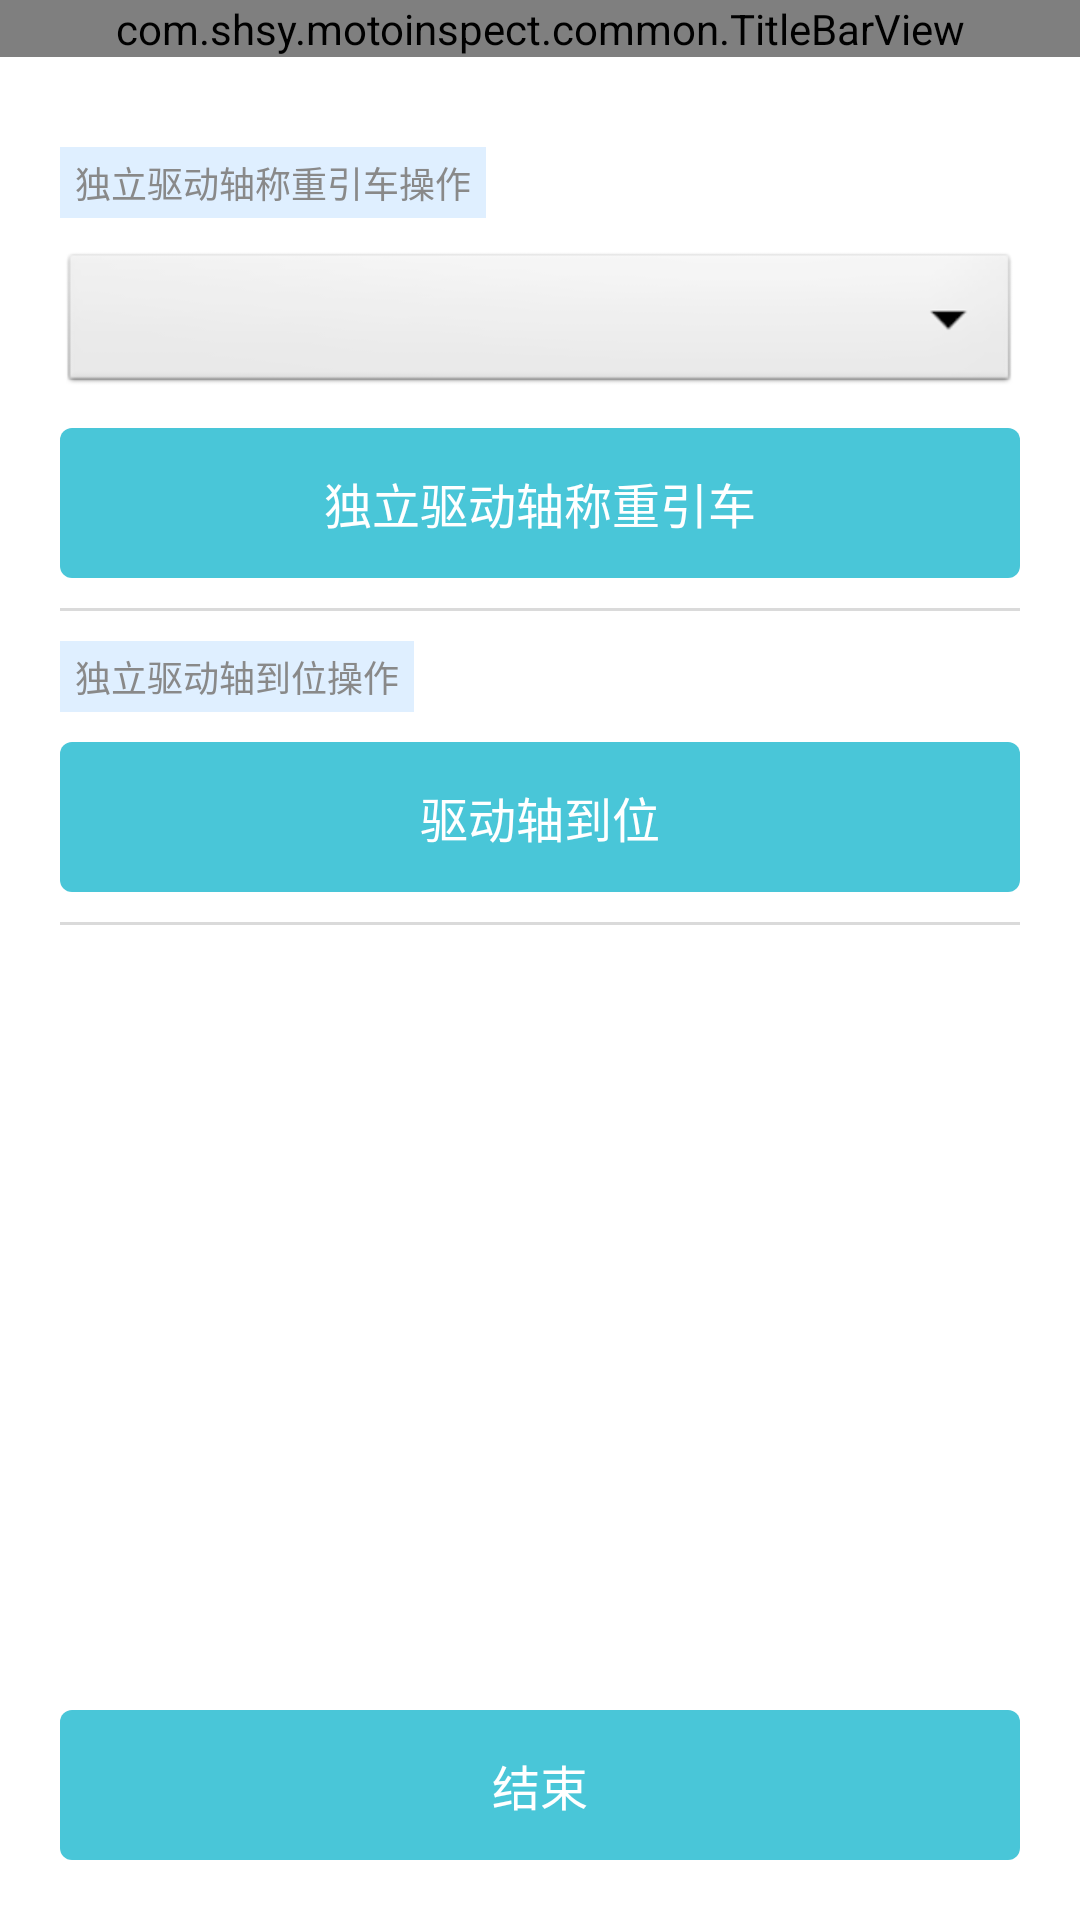

Produce the Android XML layout that renders to this screen, including the resource entries it uses.
<!-- AndroidManifest.xml: application theme android:Theme.Light.NoTitleBar -->
<!-- res/layout/frm_qdz_check.xml -->
<?xml version="1.0" encoding="utf-8"?>

<LinearLayout xmlns:android="http://schemas.android.com/apk/res/android"
    android:layout_width="match_parent"
    android:layout_height="match_parent"
    android:orientation="vertical">

    <include android:id="@+id/toptitle" layout="@layout/top"/> 
    
    <RelativeLayout
    android:layout_width="match_parent"
    android:layout_height="wrap_content" 
    android:descendantFocusability="blocksDescendants"
    android:background="@drawable/listitem_bg"
    android:padding="20dp">
    
    <TextView android:id="@+id/tv_device_hint" 
        android:layout_width="wrap_content"
        android:layout_height="wrap_content"
        android:singleLine="true"
        android:textColor="#898989"
        android:textSize="12sp"
        android:text="独立驱动轴称重引车操作"
        android:paddingLeft="5dp"
        android:paddingRight="5dp"
        android:paddingTop="3dp"
        android:paddingBottom="3dp"
        android:layout_marginTop="10dp"
        android:background="#DFEFFF"
        />
	
    <Spinner
	    android:id="@+id/sp_devices"
	    android:layout_width="match_parent"
	    android:layout_height="wrap_content"
	    android:minHeight="50dp"
	    android:layout_below="@id/tv_device_hint"
	    android:layout_marginTop="10dp"
	    android:spinnerMode="dialog" />
    
    <Button 
        android:id="@+id/btn_qdz_toline"
        android:layout_width="match_parent"
        android:layout_height="50dp"
        android:layout_marginTop="10dp"
        android:text="独立驱动轴称重引车"
        android:textColor="#ffffff"
        android:layout_below="@id/sp_devices"
        android:background="@drawable/login_btn"
        android:textSize="16sp"/>
    
	
	<View android:id="@+id/divider" 
        android:layout_width="match_parent"
        android:layout_height="1dp"
        android:layout_below="@id/btn_qdz_toline"
        android:layout_marginTop="10dp"
        android:background="@color/border"
        />
	
	<TextView android:id="@+id/tv_zbzl_hint" 
        android:layout_width="wrap_content"
        android:layout_height="wrap_content"
        android:singleLine="true"
        android:textColor="#898989"
        android:textSize="12sp"
        android:layout_below="@id/divider"
        android:layout_marginTop="10dp"
        android:text="独立驱动轴到位操作"
        android:paddingLeft="5dp"
        android:paddingRight="5dp"
        android:paddingTop="3dp"
        android:paddingBottom="3dp"
        android:background="#DFEFFF"
        />
    
	

	<Button
        android:id="@+id/btn_qdz_dw"
        android:layout_width="match_parent"
        android:layout_height="50dp"
        android:layout_marginTop="10dp"
        android:text="驱动轴到位"
        android:textColor="#ffffff"
        android:layout_gravity="center_vertical"
        android:background="@drawable/login_btn"
        android:textSize="16sp"
        android:layout_below="@id/tv_zbzl_hint"
        />
	
	<View android:id="@+id/divider2" 
        android:layout_width="match_parent"
        android:layout_height="1dp"
        android:layout_below="@id/btn_qdz_dw"
        android:layout_marginTop="10dp"
        android:background="@color/border"
        />
	
	<Button 
        android:id="@+id/btn_finish"
        android:layout_width="match_parent"
        android:layout_height="50dp"
        android:text="结束"
        android:textColor="#ffffff"
        android:layout_alignParentBottom="true"
        android:layout_marginBottom="50dp"
        android:background="@drawable/login_btn"
        android:textSize="16sp"/>
	
</RelativeLayout>
    
</LinearLayout>
<!-- res/layout/top.xml (included above) -->
<?xml version="1.0" encoding="utf-8"?>

<merge xmlns:android="http://schemas.android.com/apk/res/android"
    android:layout_width="match_parent"
    android:layout_height="wrap_content" >

    
    <com.shsy.motoinspect.common.TitleBarView 
        android:id="@+id/titlebar"
        android:layout_width="match_parent"
        android:layout_height="wrap_content"
        />

</merge>
<!-- resources referenced by this layout -->
<resources>
  <color name="border">#DADADA</color>
  <!-- drawable listitem_bg (drawable) -->
  <?xml version="1.0" encoding="utf-8"?>
  
  <selector xmlns:android="http://schemas.android.com/apk/res/android">
      <item android:state_focused="true" android:drawable="@color/listview_bg_focus" />
      <item android:state_pressed="true" android:drawable="@color/listview_bg_focus" />
      <item android:state_selected="true" android:drawable="@color/listview_bg_focus" />
  </selector>
  <!-- drawable login_btn (drawable) -->
  <?xml version="1.0" encoding="utf-8"?>
  
  <selector xmlns:android="http://schemas.android.com/apk/res/android">
      <item android:state_focused="true" android:drawable="@drawable/login_btn_enable" />
      <item android:state_pressed="true" android:drawable="@drawable/login_btn_enable" />
      <item android:state_selected="true" android:drawable="@drawable/login_btn_enable" />
      <item android:drawable="@drawable/login_btn_disenable" />
  </selector>
  <color name="listview_bg_focus">#EDFAFF</color>
  <!-- drawable login_btn_enable (drawable) -->
  <?xml version="1.0" encoding="utf-8"?>
  
  <shape xmlns:android="http://schemas.android.com/apk/res/android" >
      <solid android:color="#42B2C2" />
      <corners android:radius="4dp" />
  </shape>
  <!-- drawable login_btn_disenable (drawable) -->
  <?xml version="1.0" encoding="utf-8"?>
  
  <shape xmlns:android="http://schemas.android.com/apk/res/android" >
  
      <solid android:color="#49C6D8" />
  
      <corners android:radius="4dp" />
  
  </shape>
</resources>
